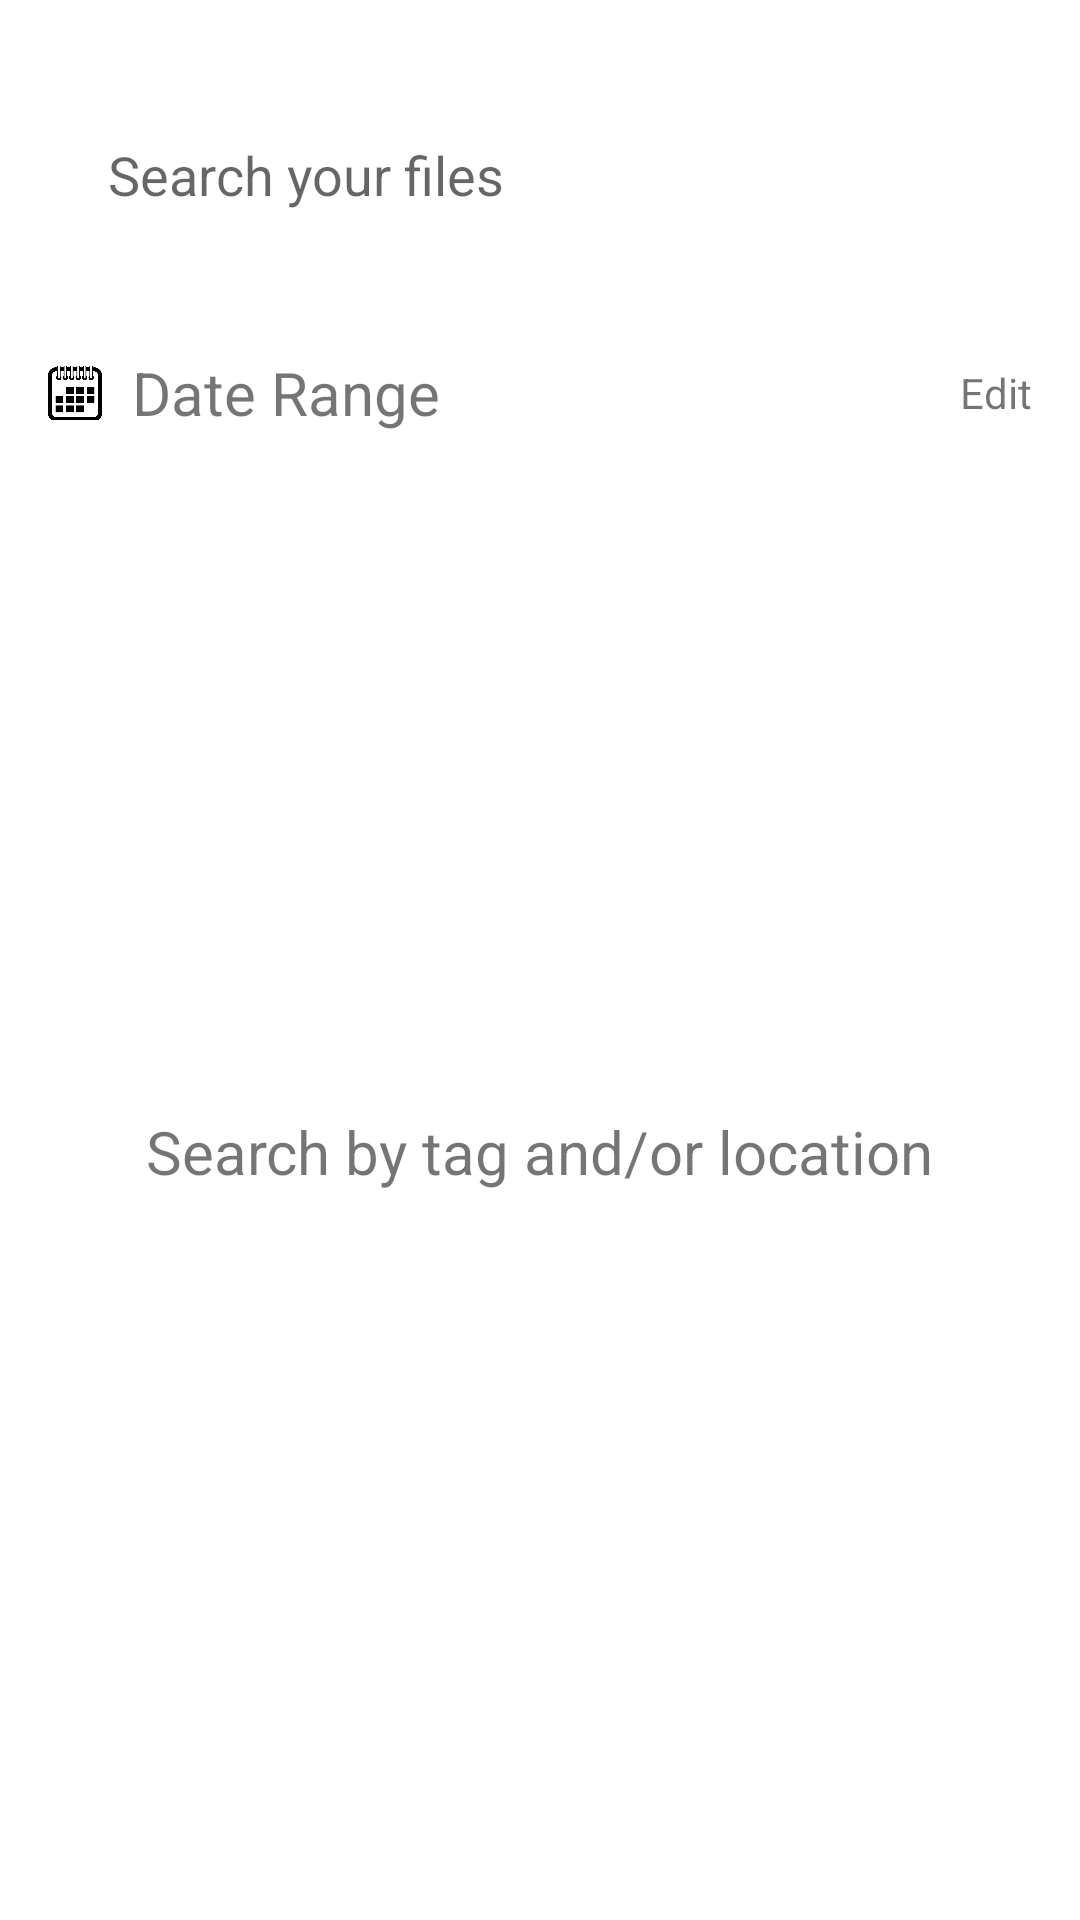

Write the Android layout XML for this screen, with the resource values it uses.
<!-- AndroidManifest.xml: application theme AppTheme -->
<!-- res/layout/activity_search.xml -->
<?xml version="1.0" encoding="utf-8"?>
<LinearLayout xmlns:android="http://schemas.android.com/apk/res/android"
    xmlns:app="http://schemas.android.com/apk/res-auto"
    xmlns:tools="http://schemas.android.com/tools"
    tools:context=".Activities.SearchActivity"
    android:layout_width="match_parent"
    android:layout_height="match_parent"
    android:orientation="vertical">

    <Toolbar
        android:id="@+id/toolbar"
        android:layout_width="match_parent"
        android:layout_height="?attr/actionBarSize"
        android:background="#333333"
        android:theme="@style/ThemeOverlay.AppCompat.Dark.ActionBar"
        android:visibility="gone"
        app:title=" ">

        <RelativeLayout
            android:layout_width="match_parent"
            android:layout_height="wrap_content">

            <ImageButton
                android:layout_width="wrap_content"
                android:layout_height="wrap_content"
                android:id="@+id/btnBack"
                android:background="@android:color/transparent"
                android:src="@drawable/ic_baseline_arrow_back_24_white"
                android:layout_marginRight="16dp"
                />

            <TextView
                android:id="@+id/text_toolbar"
                android:layout_width="wrap_content"
                android:layout_height="wrap_content"
                android:text="selected Items"
                android:textColor="@android:color/white"
                android:textSize="18sp"
                android:layout_toRightOf="@id/btnBack"
                android:textStyle="bold" />

        </RelativeLayout>

    </Toolbar>

    <RelativeLayout

        android:layout_width="match_parent"
        android:layout_height="wrap_content"
        >


        <LinearLayout
            android:id="@+id/search_linear_layout"
            android:orientation="vertical"
            android:layout_width="match_parent"
            android:layout_height="wrap_content"
            android:layout_marginTop="15dp"
            android:padding="16dp">

            <EditText
                android:layout_width="match_parent"
                android:layout_height="wrap_content"
                android:id="@+id/search_text"
                android:hint="@string/search_hint"
                android:layout_gravity="center"
                android:drawableStart="@drawable/ic_baseline_search_24"
                android:drawablePadding="13dp"
                android:paddingStart="20dp"
                android:paddingVertical="15dp"
                android:background="@drawable/searchview_background"/>
        </LinearLayout>

        <RelativeLayout
            android:layout_width="match_parent"
            android:layout_height="wrap_content"
            android:id="@+id/date_range_picker_layout"
            android:layout_below="@id/search_linear_layout"
            >

            <androidx.constraintlayout.widget.ConstraintLayout
                android:layout_width="match_parent"
                android:layout_height="wrap_content"
                android:id="@+id/constraintLayout_datepicker"
                android:padding="16dp"
                android:onClick="editDateRange"
                >
                <ImageView
                    android:id="@+id/imageView2"
                    android:layout_width="18dp"
                    android:layout_height="18dp"
                    android:scaleType="centerCrop"
                    android:src="@drawable/date_icon"
                    app:layout_constraintBottom_toBottomOf="parent"
                    app:layout_constraintTop_toTopOf="parent"
                    app:layout_constraintStart_toStartOf="parent"
                    />

                <TextView
                    android:id="@+id/daterangeID"
                    android:layout_width="wrap_content"
                    android:layout_height="wrap_content"
                    android:layout_marginHorizontal="10dp"
                    android:text="@string/date_range"
                    android:textSize="20sp"
                    app:layout_constraintBottom_toBottomOf="parent"
                    app:layout_constraintTop_toTopOf="parent"
                    app:layout_constraintStart_toEndOf="@+id/imageView2" />

                <TextView
                    android:layout_width="wrap_content"
                    android:layout_height="wrap_content"
                    android:id="@+id/edit_date_range"
                    android:text="@string/edit"
                    app:layout_constraintEnd_toEndOf="parent"
                    app:layout_constraintBottom_toBottomOf="parent"
                    app:layout_constraintTop_toTopOf="parent"/>

                <TextView
                    android:id="@+id/daterange_txtview"
                    android:layout_width="wrap_content"
                    android:layout_height="wrap_content"
                    android:layout_marginVertical="10dp"
                    android:text="@string/date_range_placeholder"
                    android:textStyle="italic"
                    android:textSize="15sp"
                    app:layout_constraintStart_toStartOf="@id/daterangeID"
                    app:layout_constraintTop_toBottomOf="@id/daterangeID"
                    android:visibility="gone"
                    />

                <TextView
                    android:layout_width="wrap_content"
                    android:layout_height="wrap_content"
                    android:id="@+id/resetBtn"
                    android:layout_marginVertical="10dp"
                    app:layout_constraintTop_toBottomOf="@id/daterangeID"
                    app:layout_constraintEnd_toEndOf="parent"
                    android:text="@string/Reset"
                    android:background="@android:color/transparent"
                    android:textColor="#0BA2F6"
                    android:visibility="gone"
                    />




            </androidx.constraintlayout.widget.ConstraintLayout>

        </RelativeLayout>



        <ImageView
            android:id="@+id/image_magn_glass"
            android:layout_width="150dp"
            android:layout_height="150dp"
            android:layout_below="@id/date_range_picker_layout"
            android:layout_centerInParent="true"
            android:layout_centerVertical="true"
            android:layout_marginTop="50dp"
            android:src="@drawable/baseline_image_search_24" />

        <TextView
            android:id="@+id/search_no_results_text"
            android:layout_width="wrap_content"
            android:layout_height="wrap_content"
            android:layout_below="@+id/image_magn_glass"
            android:text="@string/searchNoResultsText"
            android:padding="10dp"
            android:layout_centerInParent="true"
            android:textSize="20sp" />

        <TextView
            android:id="@+id/search_no_match_text"
            android:layout_width="wrap_content"
            android:layout_height="wrap_content"
            android:layout_below="@+id/image_magn_glass"
            android:text="@string/searchNoMatchText"
            android:padding="10dp"
            android:layout_centerInParent="true"
            android:textSize="20sp"
            android:visibility="gone"/>


        <com.google.android.material.tabs.TabLayout
            android:layout_width="match_parent"
            android:layout_height="wrap_content"
            android:id="@+id/tabLayout"
            android:layout_below="@id/files_number"
            app:tabSelectedTextColor="#000000"
            app:tabIndicatorHeight="0dp"
            app:tabTextColor="#BFBABA"
            android:visibility="gone">

            <com.google.android.material.tabs.TabItem
                android:layout_width="wrap_content"
                android:layout_height="wrap_content"
                android:text="@string/tab1"/>

            <com.google.android.material.tabs.TabItem
                android:layout_width="wrap_content"
                android:layout_height="wrap_content"
                android:text="@string/tab2"/>

            <com.google.android.material.tabs.TabItem
                android:layout_width="wrap_content"
                android:layout_height="wrap_content"
                android:text="@string/tab3"/>
        </com.google.android.material.tabs.TabLayout>

        <TextView
            android:layout_width="wrap_content"
            android:layout_height="wrap_content"
            android:id="@+id/files_number"
            android:layout_centerVertical="true"
            android:textSize="18sp"
            android:layout_below="@id/date_range_picker_layout"
            android:layout_margin="16dp"
            android:textStyle="bold"
            android:visibility="gone"
            />

        <androidx.recyclerview.widget.RecyclerView
            android:id="@+id/search_list"
            android:layout_width="match_parent"
            android:layout_height="wrap_content"
            android:layout_below="@id/tabLayout"
            android:visibility="gone"
            />

    </RelativeLayout>
</LinearLayout>
<!-- resources referenced by this layout -->
<resources>
  <!-- drawable date_icon: png bitmap (drawable, 17135 bytes) -->
  <!-- drawable ic_baseline_arrow_back_24_white (drawable) -->
  <vector android:height="24dp"
      android:tint="#FFFFFF"
      android:viewportHeight="24"
      android:viewportWidth="24"
      android:width="24dp"
      xmlns:android="http://schemas.android.com/apk/res/android">
      <path android:fillColor="@android:color/white"
          android:pathData="M20,11H7.83l5.59,-5.59L12,4l-8,8 8,8 1.41,-1.41L7.83,13H20v-2z"/>
  </vector>
  <string name="Reset">Reset</string>
  <string name="date_range">Date Range</string>
  <string name="date_range_placeholder">%1$s To %2$s</string>
  <string name="edit">Edit</string>
  <string name="searchNoMatchText">Your search did not match any files</string>
  <string name="searchNoResultsText">Search by tag and/or location</string>
  <string name="search_hint">Search your files</string>
  <string name="tab1">All</string>
  <string name="tab2">Images</string>
  <string name="tab3">Videos</string>
  <style name="AppTheme" parent="Theme.MaterialComponents.Light.NoActionBar">
          
          <item name="colorPrimary">@color/colorPrimary</item>
          <item name="colorPrimaryDark">@color/colorPrimaryDark</item>
          <item name="colorAccent">@color/colorAccent</item>
      </style>
  <!-- not gathered from this repository: default colours our renderer supplied (Android Studio template values) -->
  <color name="colorPrimary">#FF6200EE</color>
  <color name="colorPrimaryDark">#FF3700B3</color>
  <color name="colorAccent">#FF03DAC5</color>
</resources>
